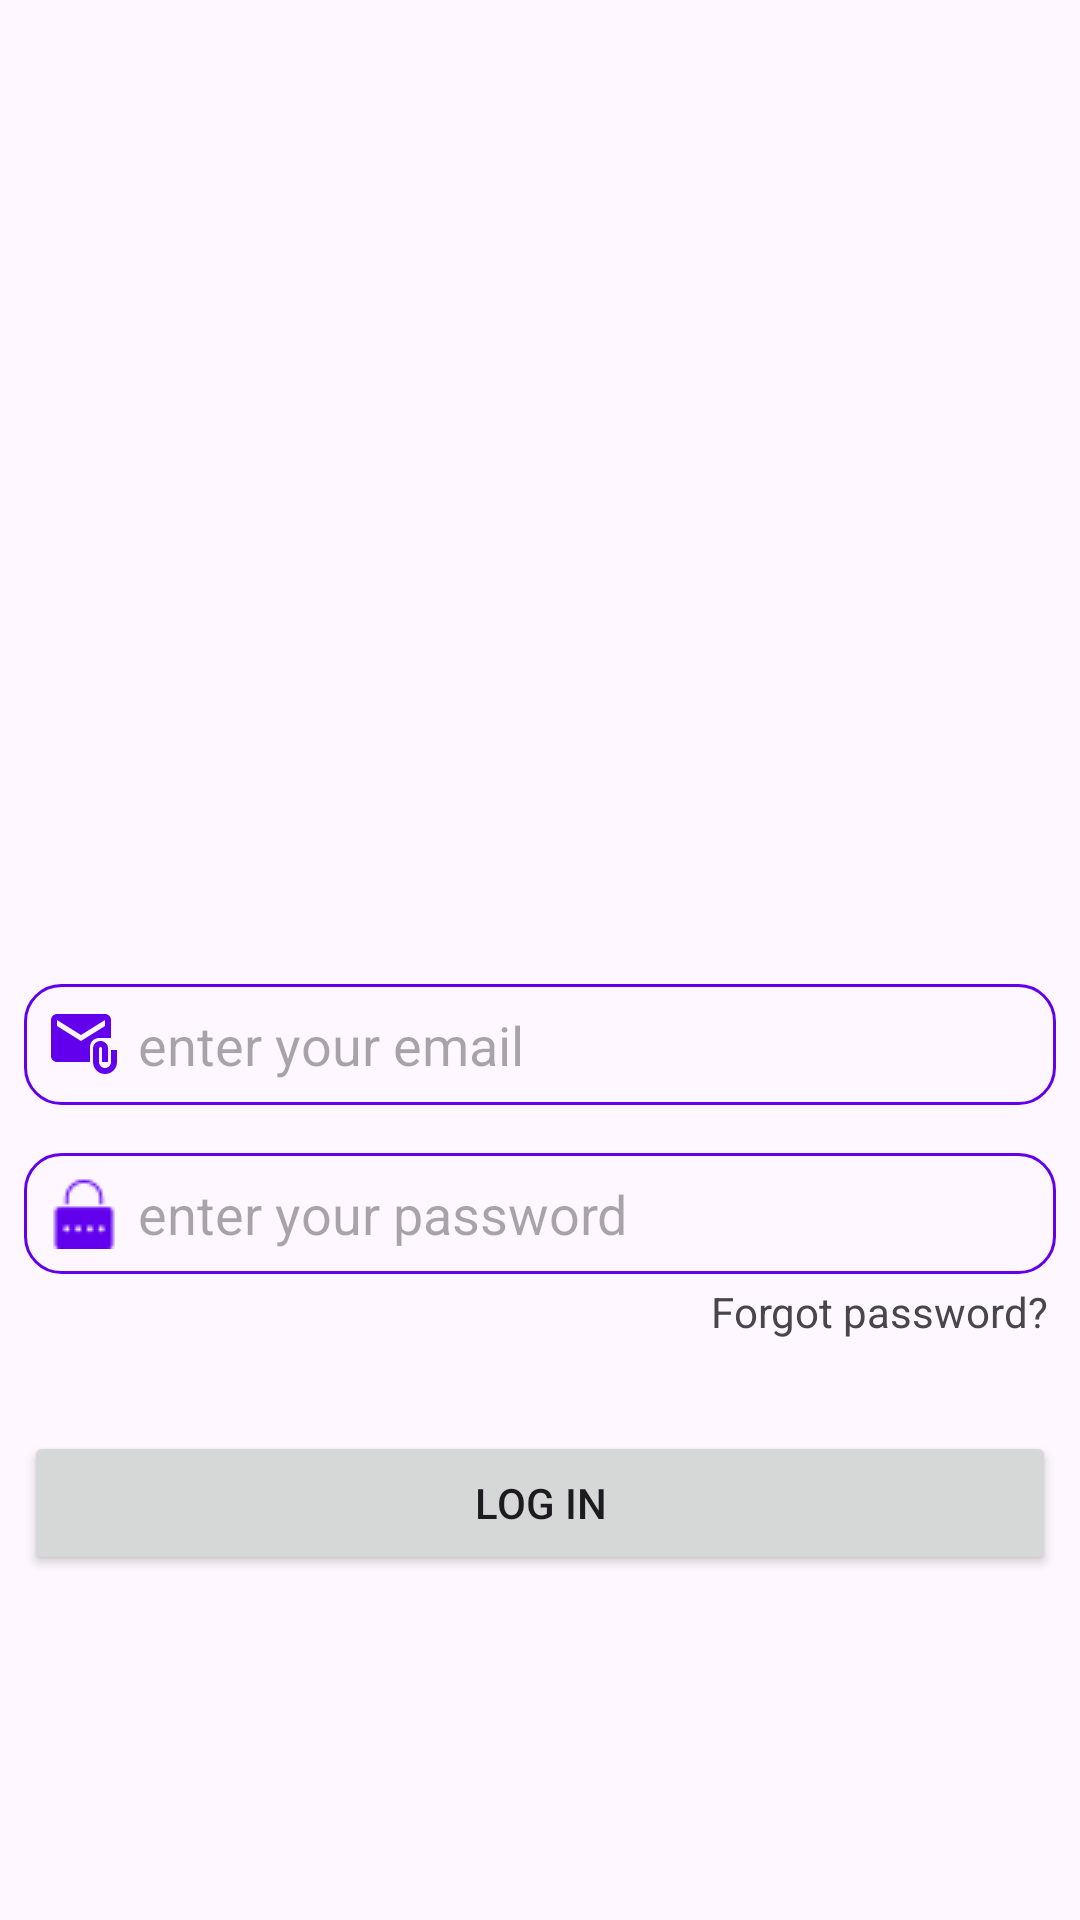

This screen was rendered from an Android layout file. Write that file and the resources it references.
<!-- AndroidManifest.xml: application theme Theme.FitnessApp -->
<!-- res/layout/activity_login.xml -->
<?xml version="1.0" encoding="utf-8"?>
<androidx.constraintlayout.widget.ConstraintLayout xmlns:android="http://schemas.android.com/apk/res/android"
    xmlns:app="http://schemas.android.com/apk/res-auto"
    xmlns:tools="http://schemas.android.com/tools"
    android:id="@+id/main"
    android:layout_width="match_parent"
    android:layout_height="match_parent"
    android:paddingHorizontal="8dp"
    tools:context=".feature.auth.LoginActivity">
    <ImageView
        android:id="@+id/login_logo"
        android:layout_width="180dp"
        android:layout_height="180dp"
        android:layout_marginTop="100dp"
        android:scaleType="fitCenter"
        android:src="@drawable/logo"
        app:layout_constraintEnd_toEndOf="parent"
        app:layout_constraintStart_toStartOf="parent"
        app:layout_constraintTop_toTopOf="parent"
        />
    <EditText
        android:id="@+id/login_et_email"
        android:layout_width="match_parent"
        android:layout_height="wrap_content"
        app:layout_constraintTop_toBottomOf="@+id/login_logo"
        android:layout_marginTop="48dp"
        android:drawableLeft="@drawable/ic_email"
        android:drawableTint="@color/design_default_color_primary"
        android:hint="enter your email"
        android:drawablePadding="6dp"
        android:background="@drawable/shape_border"
        />
    <EditText
        android:id="@+id/login_et_password"
        android:layout_width="match_parent"
        android:layout_height="wrap_content"
        app:layout_constraintTop_toBottomOf="@+id/login_et_email"
        android:layout_marginTop="16dp"
        android:drawableLeft="@drawable/password"
        android:drawableTint="@color/design_default_color_primary"
        android:hint="enter your password"
        android:inputType="textPassword"
        android:drawablePadding="6dp"
        android:background="@drawable/shape_border"
        />
    <TextView
        android:id="@+id/login_et_forgot"
        android:layout_width="match_parent"
        android:layout_height="wrap_content"
        app:layout_constraintTop_toBottomOf="@+id/login_et_password"
        app:layout_constraintEnd_toEndOf="parent"
        app:layout_constraintStart_toStartOf="parent"
        android:gravity="right"
        android:layout_margin="3dp"
        android:text="Forgot password?"
        />

    <Button
        android:layout_width="match_parent"
        android:layout_height="wrap_content"
        android:layout_marginBottom="60dp"
        android:text="Log in"
        app:layout_constraintBottom_toBottomOf="parent"
        app:layout_constraintTop_toBottomOf="@+id/login_et_forgot"
        app:layout_constraintVertical_bias="0.355"
        tools:layout_editor_absoluteX="0dp" />

</androidx.constraintlayout.widget.ConstraintLayout>
<!-- resources referenced by this layout -->
<resources>
  <!-- drawable ic_email (drawable) -->
  <vector xmlns:android="http://schemas.android.com/apk/res/android" android:height="24dp" android:tint="#FFFFFF" android:viewportHeight="24" android:viewportWidth="24" android:width="24dp">
        
      <path android:fillColor="@android:color/white" android:pathData="M21,10V4c0,-1.1 -0.9,-2 -2,-2H3C1.9,2 1.01,2.9 1.01,4L1,16c0,1.1 0.9,2 2,2h11v-5c0,-1.66 1.34,-3 3,-3H21zM11,11L3,6V4l8,5l8,-5v2L11,11z"/>
        
      <path android:fillColor="@android:color/white" android:pathData="M21,14v4c0,1.1 -0.9,2 -2,2s-2,-0.9 -2,-2v-4.5c0,-0.28 0.22,-0.5 0.5,-0.5s0.5,0.22 0.5,0.5V18h2v-4.5c0,-1.38 -1.12,-2.5 -2.5,-2.5S15,12.12 15,13.5V18c0,2.21 1.79,4 4,4s4,-1.79 4,-4v-4H21z"/>
      
  </vector>
  <!-- drawable password: png bitmap (drawable, 352 bytes) -->
  <!-- drawable shape_border (drawable) -->
  <?xml version="1.0" encoding="utf-8"?>
      <shape xmlns:android="http://schemas.android.com/apk/res/android"
          android:shape="rectangle">
          <solid android:color="@android:color/transparent" />
          <stroke
              android:width="1dp"
              android:color="@color/design_default_color_primary" />
          <padding
              android:left="8dp"
              android:right="8dp"
              android:top="8dp"
              android:bottom="8dp" />
      <corners
          android:radius="12dp"
          />
      </shape>
  <style name="Theme.FitnessApp" parent="Base.Theme.FitnessApp" />
  <style name="Base.Theme.FitnessApp" parent="Theme.Material3.DayNight.NoActionBar">
          
          
      </style>
</resources>
